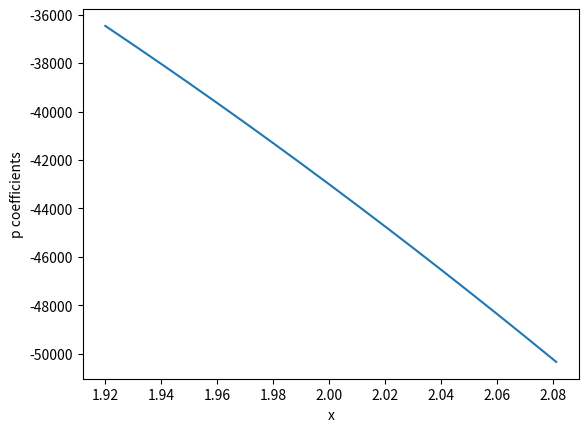
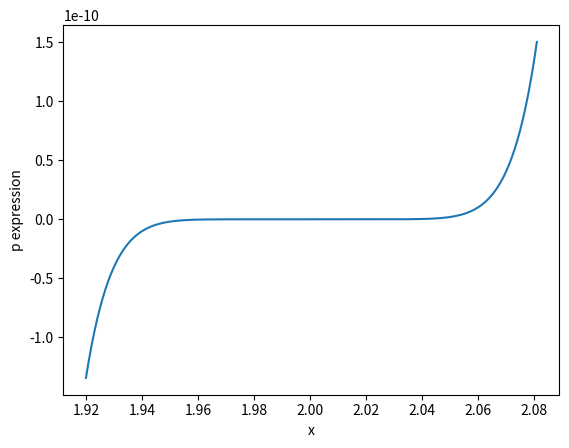

Recreate these plots in Python, in order.
import numpy as np
import matplotlib.pyplot as plt

x = np.arange(1.920, 2.081, .001)

p1 = lambda x: x**9 - 18*x**8 + 144*x**7 - 672*x**5 - 4032*x**4 + 5376*x**3 - 4608*x**2 + 2304*x - 512
P1 = p1(x)
p2 = lambda x: (x-2)**9
P2 = p2(x)

plt.plot(x, P1)
plt.xlabel('x')
plt.ylabel('p coefficients')
plt.show()

plt.plot(x, P2)
plt.xlabel('x')
plt.ylabel('p expression')
plt.show()
